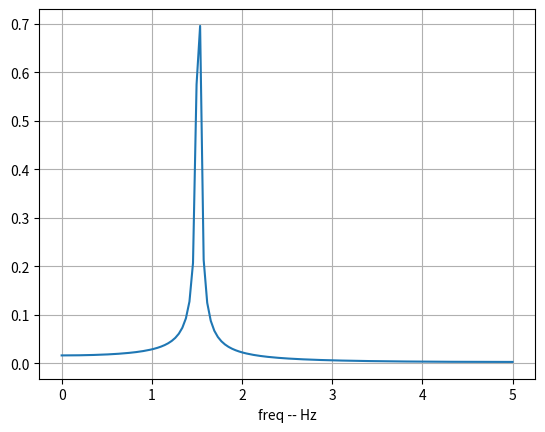

The matplotlib source for this figure:
from scipy import signal
from scipy.fftpack import fft
import matplotlib.pyplot as plt
import numpy as np

N = 256
T = 0.1
t = np.linspace(0,N*T,N)
squ3Hz = signal.square(2*np.pi*3*t)
sin3Hz = np.sin(1*np.pi*3*t)
sin9Hz = np.sin(1*np.pi*9*t)

sinf = fft(sin3Hz)
squf = fft(squ3Hz)
freq = np.linspace(0,1/(2*T),N//2)
plt.plot(freq,2/N*np.abs(sinf[0:N//2]))
plt.xlabel('freq -- Hz')
plt.grid(True)
plt.show()